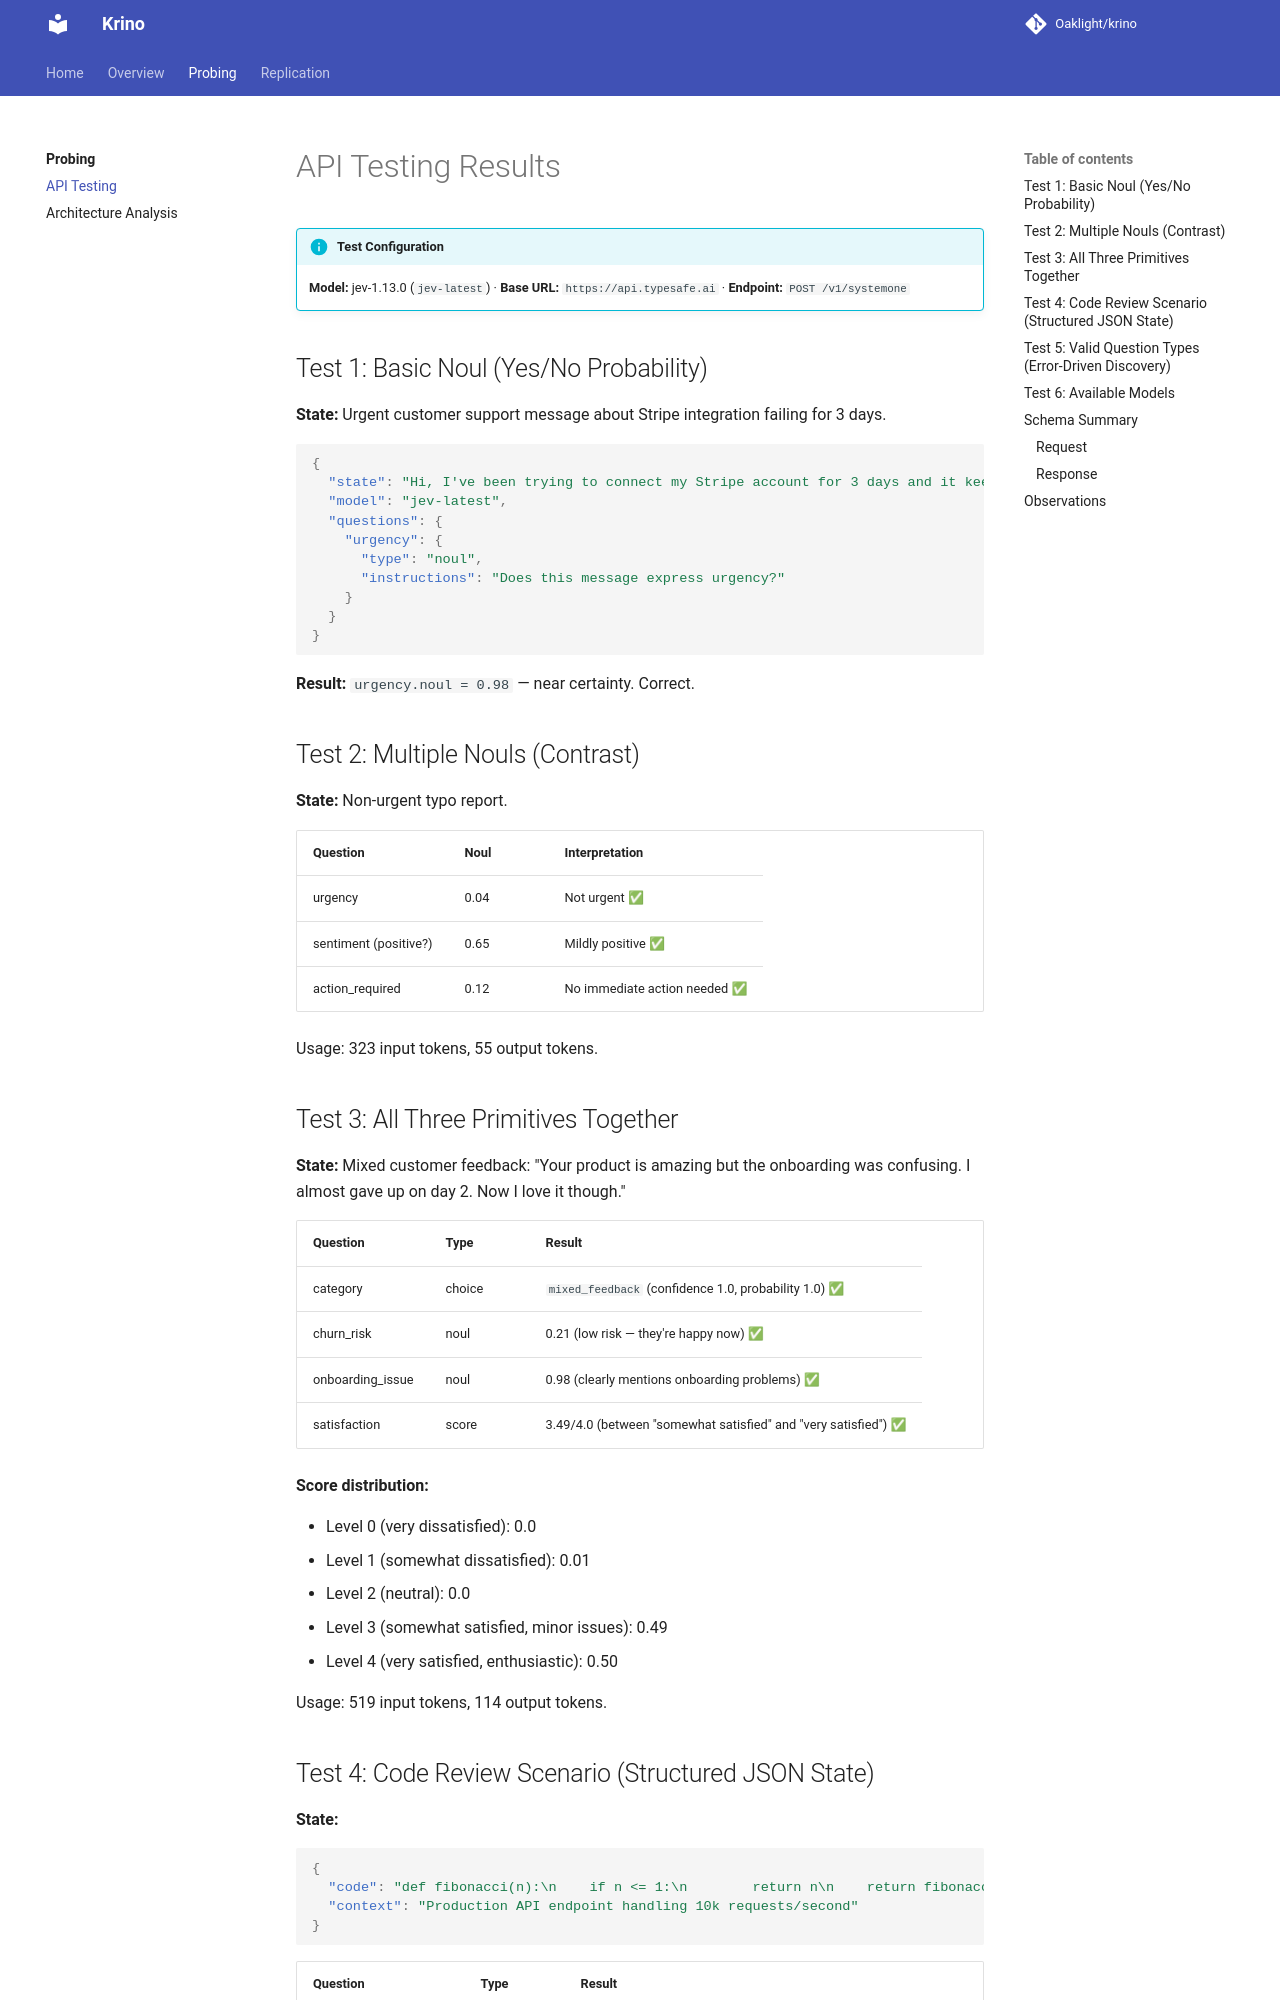

repository: Oaklight/krino · page: docs/probing/api-testing/index.html · generator: mkdocs

# API Testing Results

!!! info "Test Configuration"
    **Model:** jev-1.13.0 (`jev-latest`) · **Base URL:** `https://api.typesafe.ai` · **Endpoint:** `POST /v1/systemone`

## Test 1: Basic Noul (Yes/No Probability)

**State:** Urgent customer support message about Stripe integration failing for 3 days.

```json
{
  "state": "Hi, I've been trying to connect my Stripe account for 3 days and it keeps failing. I'm losing sales. Please help ASAP.",
  "model": "jev-latest",
  "questions": {
    "urgency": {
      "type": "noul",
      "instructions": "Does this message express urgency?"
    }
  }
}
```

**Result:** `urgency.noul = 0.98` — near certainty. Correct.

## Test 2: Multiple Nouls (Contrast)

**State:** Non-urgent typo report.

| Question | Noul | Interpretation |
|----------|------|----------------|
| urgency | 0.04 | Not urgent ✅ |
| sentiment (positive?) | 0.65 | Mildly positive ✅ |
| action_required | 0.12 | No immediate action needed ✅ |

Usage: 323 input tokens, 55 output tokens.

## Test 3: All Three Primitives Together

**State:** Mixed customer feedback: "Your product is amazing but the onboarding was confusing. I almost gave up on day 2. Now I love it though."

| Question | Type | Result |
|----------|------|--------|
| category | choice | `mixed_feedback` (confidence 1.0, probability 1.0) ✅ |
| churn_risk | noul | 0.21 (low risk — they're happy now) ✅ |
| onboarding_issue | noul | 0.98 (clearly mentions onboarding problems) ✅ |
| satisfaction | score | 3.49/4.0 (between "somewhat satisfied" and "very satisfied") ✅ |

**Score distribution:**

- Level 0 (very dissatisfied): 0.0
- Level 1 (somewhat dissatisfied): 0.01
- Level 2 (neutral): 0.0
- Level 3 (somewhat satisfied, minor issues): 0.49
- Level 4 (very satisfied, enthusiastic): 0.50

Usage: 519 input tokens, 114 output tokens.
